Run: headless pygame with SDL's dummy video driver; simulated clock (each Clock.tick advances the game by its frame time, no real sleeping); random seed 0; keys injected as events and as key.get_pressed() state; no mouse input.
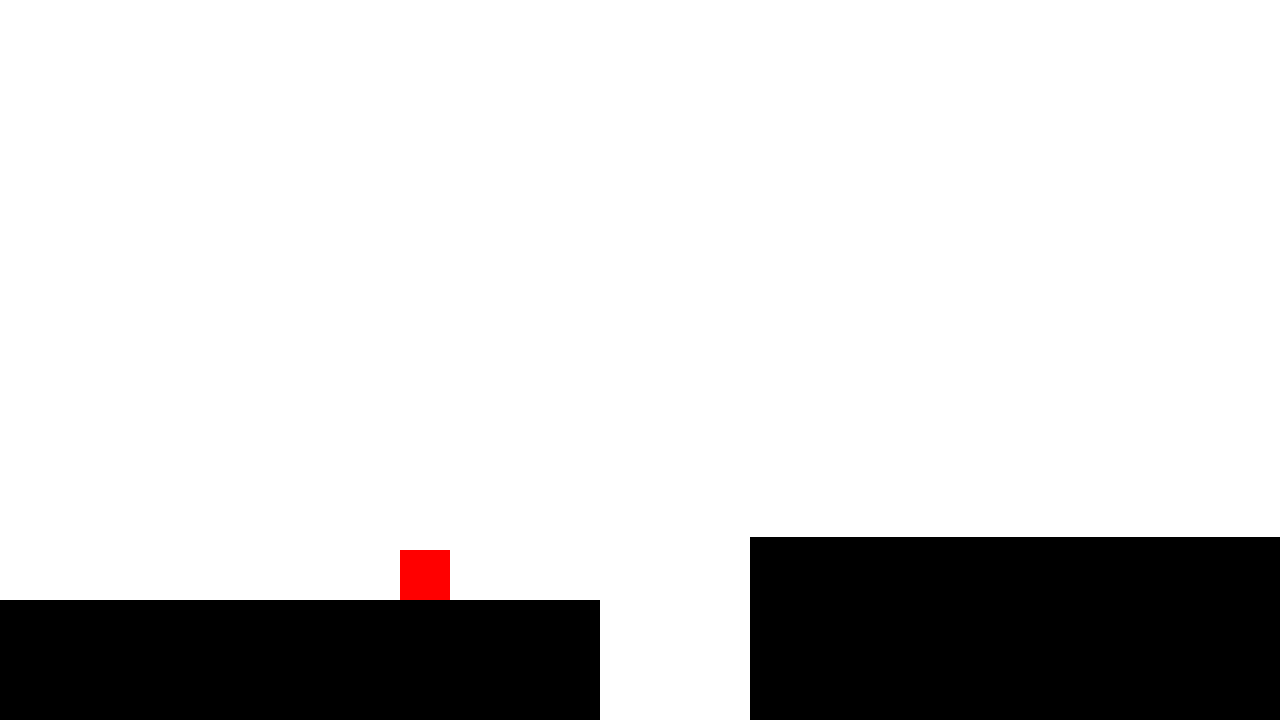
Frame 1 of 2 · flips 1–60 · no input
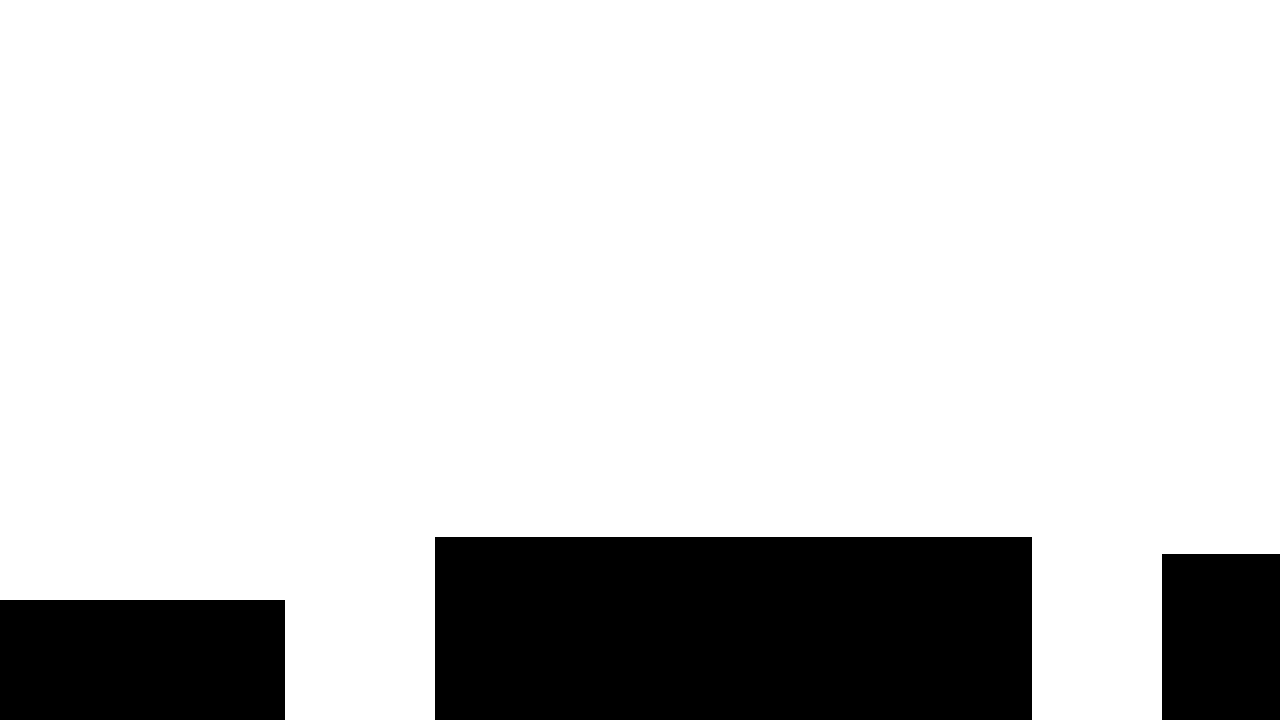
Frame 2 of 2 · flips 61–180 · tapped SPACE, RETURN · held RIGHT (→), D (game ended)

The pygame program that drew these frames:

import pygame
import sys
import random

pygame.init()

screen = pygame.display.set_mode((1280, 720))
pygame.display.set_caption("Real Sparkle?")
clock = pygame.time.Clock()

player_w=50
player_h=50
player_x=400
hp=3
distance=0

bg=pygame.Surface((1280,720)) #sky
bg.fill('WHITE')

def create_platform(x):
    width=random.randint(400,800)
    height=random.randint(300,500)
    y=random.randint(430, 620)
    gd_surf=pygame.Surface((width,height))
    gd_surf.fill('BLACK')
    gd_rect=gd_surf.get_rect(topleft=(x,y))
    return {
        "surf":gd_surf,
        "rect":gd_rect
    }

def create_platform2(x): #upper-level platforms
    width=random.randint(400,800)
    height=random.randint(600,800)
    y=random.randint(200, 360)
    gd_surf=pygame.Surface((width,height))
    gd_surf.fill('GRAY')
    gd_rect=gd_surf.get_rect(topleft=(x,y))
    return {
        "surf":gd_surf,
        "rect":gd_rect
    }



platforms=[]
platforms2=[]

start_surf = pygame.Surface((900, 120)) #initial platform
start_surf.fill("BLACK")
start_rect = start_surf.get_rect(topleft=(0, 600))
platforms.append({
    "surf": start_surf,
    "rect": start_rect
})

x=start_rect.right+150
for i in range(5):
    platform=create_platform(x)
    platforms.append(platform)
    gap=random.randint(120,320)
    x=platform["rect"].right+gap

player=pygame.Surface((player_w,player_h)) #Sparkle
player.fill('RED')
player_rect=player.get_rect(midbottom=(player_x,start_rect.top))

vel_y=0
gravity=0.8
jump_power=-16
return_vel=8

jump_count=2

on_ground=False

platform_speed=5
target_speed=5
speed_up_every=1000 #speed up

while True:
    for event in pygame.event.get():
        if event.type == pygame.QUIT:
            pygame.quit()
            sys.exit()

        if event.type==pygame.KEYDOWN:
            if event.key==pygame.K_w and jump_count > 0: #double jump
                vel_y = jump_power
                jump_count-=1
                on_ground=False

    old_bottom = player_rect.bottom #last position

    vel_y += gravity
    player_rect.y += vel_y
    on_ground=False
    touching_side=False
    
    distance+=platform_speed

    if distance >3000 and len(platforms2)==0: #creat upper-level platforms
        x2=1400
        for i in range(5):
            platform2=create_platform2(x2)
            platforms2.append(platform2)
            gap2=random.randint(120,320)
            x2=platform2["rect"].right+gap2
        
    if distance>=speed_up_every:
        target_speed+=0.1
        speed_up_every+=1000
    if platform_speed<target_speed:
        platform_speed+=0.01 #smoothing the process of speeding up

    for platform in platforms:
        rect=platform["rect"]
        rect.x-=platform_speed
        if player_rect.colliderect(rect):
            if old_bottom<= rect.top and vel_y>=0:
                player_rect.bottom=rect.top
                vel_y=0
                on_ground=True
                jump_count=2
            else:
                player_rect.right=rect.left
                touching_side=True
    platforms=[platform for platform in platforms if platform["rect"].right>0]
    #removing platforms that are off screen

    last_platform=platforms[-1]

    if last_platform["rect"].right<1280:
        gap=random.randint(120,320)
        new_x=last_platform["rect"].right+gap
        platforms.append(create_platform(new_x))

    for platform2 in platforms2:
        rect=platform2["rect"]
        rect.x -= platform_speed * 0.9
        if player_rect.colliderect(rect):
            if old_bottom<=rect.top and vel_y>=0:
                player_rect.bottom=rect.top
                vel_y=0
                on_ground=True
                jump_count=2
    platforms2=[platform2 for platform2 in platforms2 if platform2["rect"].right>0]
    
    if len(platforms2)>0:
        last_platform2 = platforms2[-1]
        if last_platform2["rect"].right<1280:
            gap2=random.randint(120,320)
            new_x2=last_platform2["rect"].right+gap2
            platforms2.append(create_platform2(new_x2))

    if not touching_side:
        if player_rect.x<player_x:
            player_rect.x+=2
            if player_rect.x > player_x:
                player_rect.x=player_x

    if player_rect.top>800:
        print("Game Over")
        pygame.quit()
        sys.exit()

    screen.blit(bg,(0,0))

    for platform2 in platforms2:
        screen.blit(platform2["surf"], platform2["rect"])
    for platform in platforms:
        screen.blit(platform["surf"], platform["rect"])
    
    screen.blit(player,player_rect)

    pygame.display.update()
    clock.tick(60)
